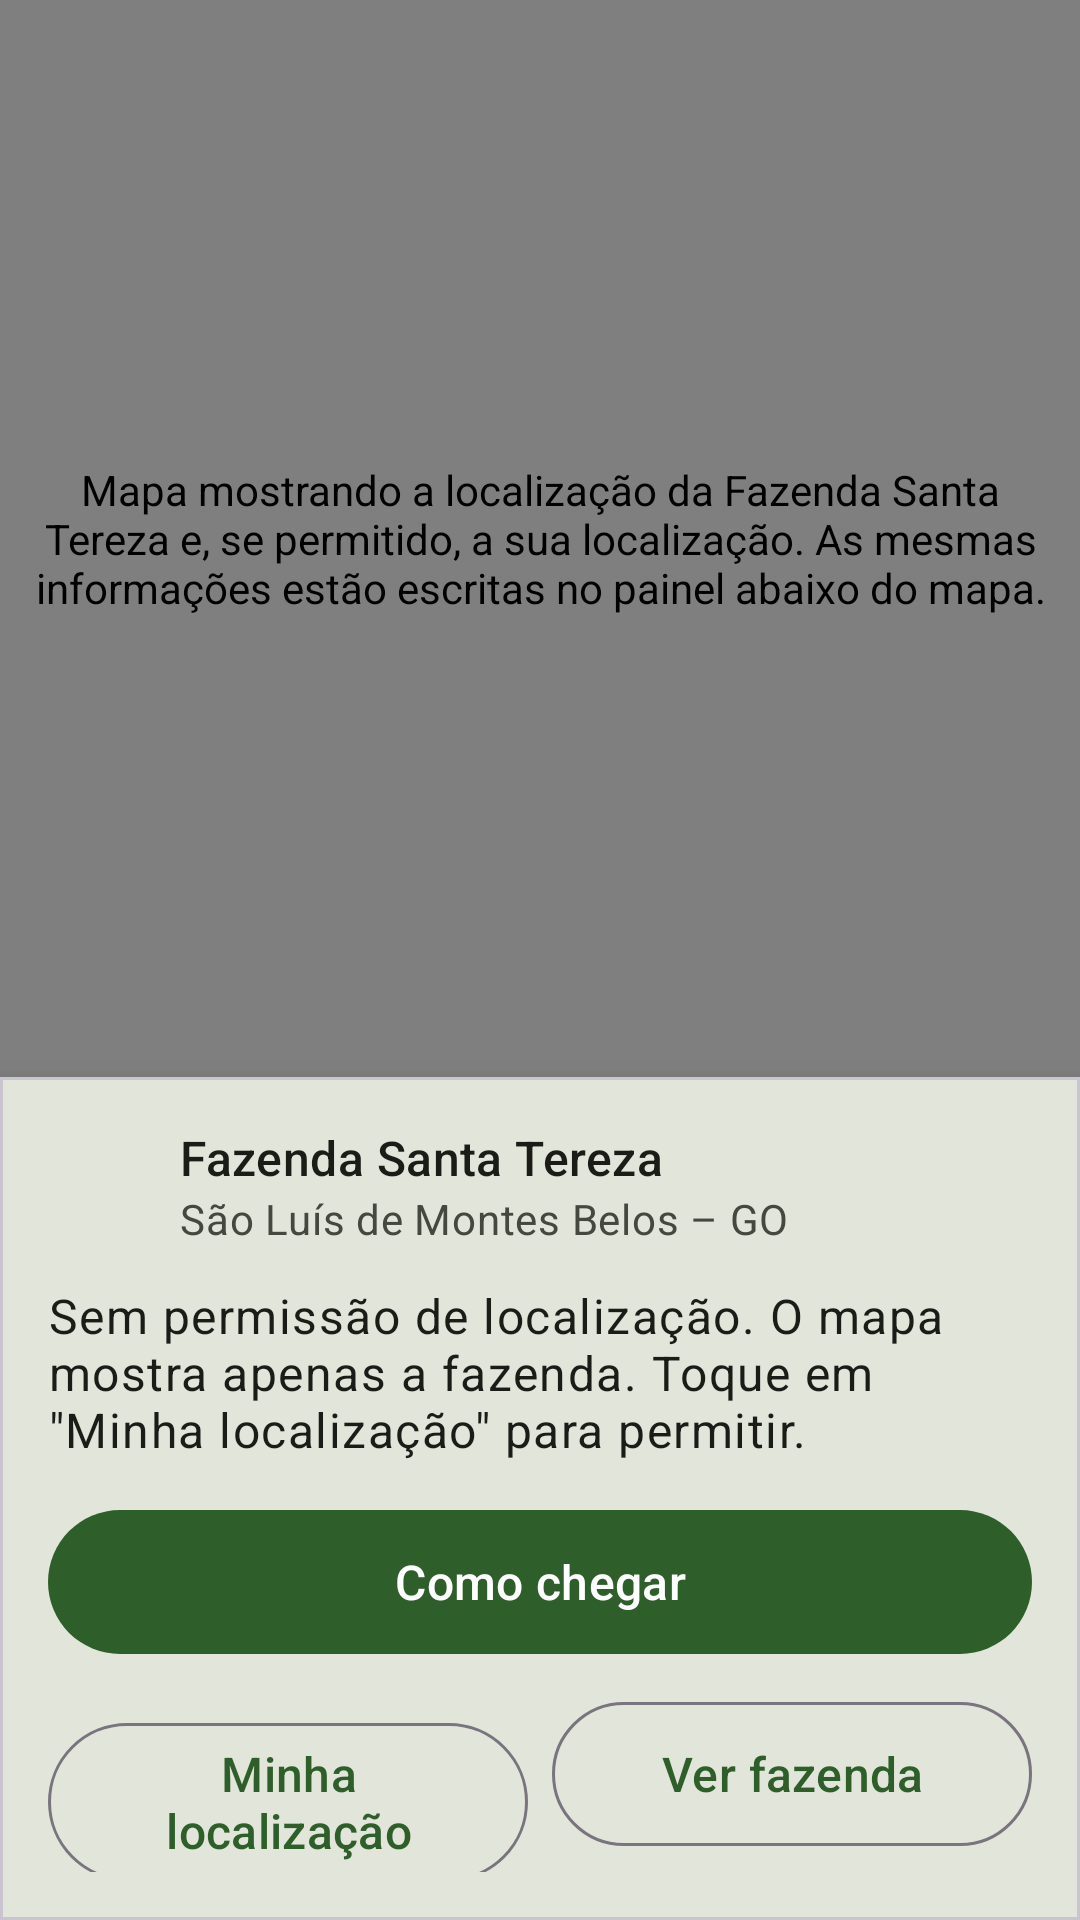

Here is an Android app screen rendered from its layout file. Give the layout XML and the strings, colors and styles it references.
<!-- AndroidManifest.xml: application theme Theme.SantaTereza -->
<!-- res/layout/fragment_mapa.xml -->
<?xml version="1.0" encoding="utf-8"?>
<LinearLayout xmlns:android="http://schemas.android.com/apk/res/android"
    xmlns:app="http://schemas.android.com/apk/res-auto"
    android:layout_width="match_parent"
    android:layout_height="match_parent"
    android:orientation="vertical">

    
    <org.osmdroid.views.MapView
        android:id="@+id/mapa"
        android:layout_width="match_parent"
        android:layout_height="0dp"
        android:layout_weight="1"
        android:contentDescription="@string/mapa_cd" />

    <com.google.android.material.card.MaterialCardView
        android:layout_width="match_parent"
        android:layout_height="wrap_content"
        app:cardCornerRadius="0dp"
        app:cardElevation="8dp">

        <LinearLayout
            android:layout_width="match_parent"
            android:layout_height="wrap_content"
            android:orientation="vertical"
            android:padding="16dp">

            <LinearLayout
                android:layout_width="match_parent"
                android:layout_height="wrap_content"
                android:focusable="true"
                android:gravity="center_vertical"
                android:orientation="horizontal">

                <ImageView
                    android:layout_width="32dp"
                    android:layout_height="32dp"
                    android:importantForAccessibility="no"
                    android:src="@drawable/ic_place"
                    app:tint="?attr/colorPrimary" />

                <LinearLayout
                    android:layout_width="0dp"
                    android:layout_height="wrap_content"
                    android:layout_marginStart="12dp"
                    android:layout_weight="1"
                    android:orientation="vertical">

                    <TextView
                        android:layout_width="wrap_content"
                        android:layout_height="wrap_content"
                        android:accessibilityHeading="true"
                        android:text="@string/mapa_fazenda"
                        android:textAppearance="@style/TextAppearance.Material3.TitleMedium"
                        android:textColor="?attr/colorOnSurface" />

                    <TextView
                        android:layout_width="wrap_content"
                        android:layout_height="wrap_content"
                        android:text="@string/mapa_fazenda_end"
                        android:textAppearance="@style/Texto.Apoio" />
                </LinearLayout>
            </LinearLayout>

            
            <TextView
                android:id="@+id/textoStatus"
                android:layout_width="match_parent"
                android:layout_height="wrap_content"
                android:layout_marginTop="12dp"
                android:accessibilityLiveRegion="polite"
                android:text="@string/mapa_sem_permissao"
                android:textAppearance="@style/Texto.Corpo" />

            <com.google.android.material.button.MaterialButton
                android:id="@+id/botaoComoChegar"
                style="@style/Botao.Principal"
                android:layout_width="match_parent"
                android:layout_height="wrap_content"
                android:layout_marginTop="12dp"
                android:text="@string/mapa_como_chegar"
                app:icon="@drawable/ic_directions" />

            <LinearLayout
                android:layout_width="match_parent"
                android:layout_height="wrap_content"
                android:layout_marginTop="8dp"
                android:orientation="horizontal">

                <com.google.android.material.button.MaterialButton
                    android:id="@+id/botaoMinhaLocalizacao"
                    style="@style/Botao.Contorno"
                    android:layout_width="0dp"
                    android:layout_height="wrap_content"
                    android:layout_marginEnd="4dp"
                    android:layout_weight="1"
                    android:text="@string/mapa_minha_localizacao"
                    app:icon="@drawable/ic_my_location" />

                <com.google.android.material.button.MaterialButton
                    android:id="@+id/botaoVerFazenda"
                    style="@style/Botao.Contorno"
                    android:layout_width="0dp"
                    android:layout_height="wrap_content"
                    android:layout_marginStart="4dp"
                    android:layout_weight="1"
                    android:text="@string/mapa_centralizar"
                    app:icon="@drawable/ic_place" />
            </LinearLayout>
        </LinearLayout>
    </com.google.android.material.card.MaterialCardView>
</LinearLayout>
<!-- resources referenced by this layout -->
<resources>
  <string name="mapa_cd">Mapa mostrando a localização da Fazenda Santa Tereza e, se permitido, a sua localização. As mesmas informações estão escritas no painel abaixo do mapa.</string>
  <string name="mapa_centralizar">Ver fazenda</string>
  <string name="mapa_como_chegar">Como chegar</string>
  <string name="mapa_fazenda">Fazenda Santa Tereza</string>
  <string name="mapa_fazenda_end">São Luís de Montes Belos – GO</string>
  <string name="mapa_minha_localizacao">Minha localização</string>
  <string name="mapa_sem_permissao">Sem permissão de localização. O mapa mostra apenas a fazenda. Toque em \"Minha localização\" para permitir.</string>
  <style name="Botao.Contorno" parent="Widget.Material3.Button.OutlinedButton">
          <item name="android:minHeight">56dp</item>
          <item name="android:textSize">16sp</item>
      </style>
  <style name="Botao.Principal" parent="Widget.Material3.Button">
          <item name="android:minHeight">56dp</item>
          <item name="android:textSize">16sp</item>
      </style>
  <style name="Texto.Apoio" parent="TextAppearance.Material3.BodyMedium">
          <item name="android:textColor">?attr/colorOnSurfaceVariant</item>
      </style>
  <style name="Texto.Corpo" parent="TextAppearance.Material3.BodyLarge">
          <item name="android:textColor">?attr/colorOnSurface</item>
          <item name="android:lineSpacingMultiplier">1.15</item>
      </style>
  <style name="Theme.SantaTereza" parent="Base.Theme.SantaTereza" />
  <style name="Base.Theme.SantaTereza" parent="Theme.Material3.DayNight.NoActionBar">
          <item name="colorPrimary">@color/verde_pasto</item>
          <item name="colorOnPrimary">@color/branco</item>
          <item name="colorPrimaryContainer">@color/verde_claro</item>
          <item name="colorOnPrimaryContainer">@color/verde_pasto_escuro</item>
          <item name="colorSecondary">@color/marrom_terra</item>
          <item name="colorOnSecondary">@color/branco</item>
          <item name="colorSecondaryContainer">@color/marrom_claro</item>
          <item name="colorOnSecondaryContainer">#2C1600</item>
          <item name="colorError">@color/erro</item>
          <item name="android:colorBackground">@color/creme</item>
          <item name="colorSurface">@color/creme</item>
          <item name="colorOnSurface">@color/texto_principal</item>
          <item name="colorOnSurfaceVariant">@color/texto_secundario</item>
          <item name="android:statusBarColor">@color/verde_pasto_escuro</item>
          <item name="android:windowLightStatusBar">false</item>
      </style>
  <color name="verde_pasto">#2E5E2A</color>
  <color name="branco">#FFFFFF</color>
  <color name="verde_claro">#C8E6C0</color>
  <color name="verde_pasto_escuro">#1E3F1B</color>
  <color name="marrom_terra">#7A4A1E</color>
  <color name="marrom_claro">#FFDCC2</color>
  <color name="erro">#B3261E</color>
  <color name="creme">#FBF8F2</color>
  <color name="texto_principal">#1B1C18</color>
  <color name="texto_secundario">#44483F</color>
</resources>
